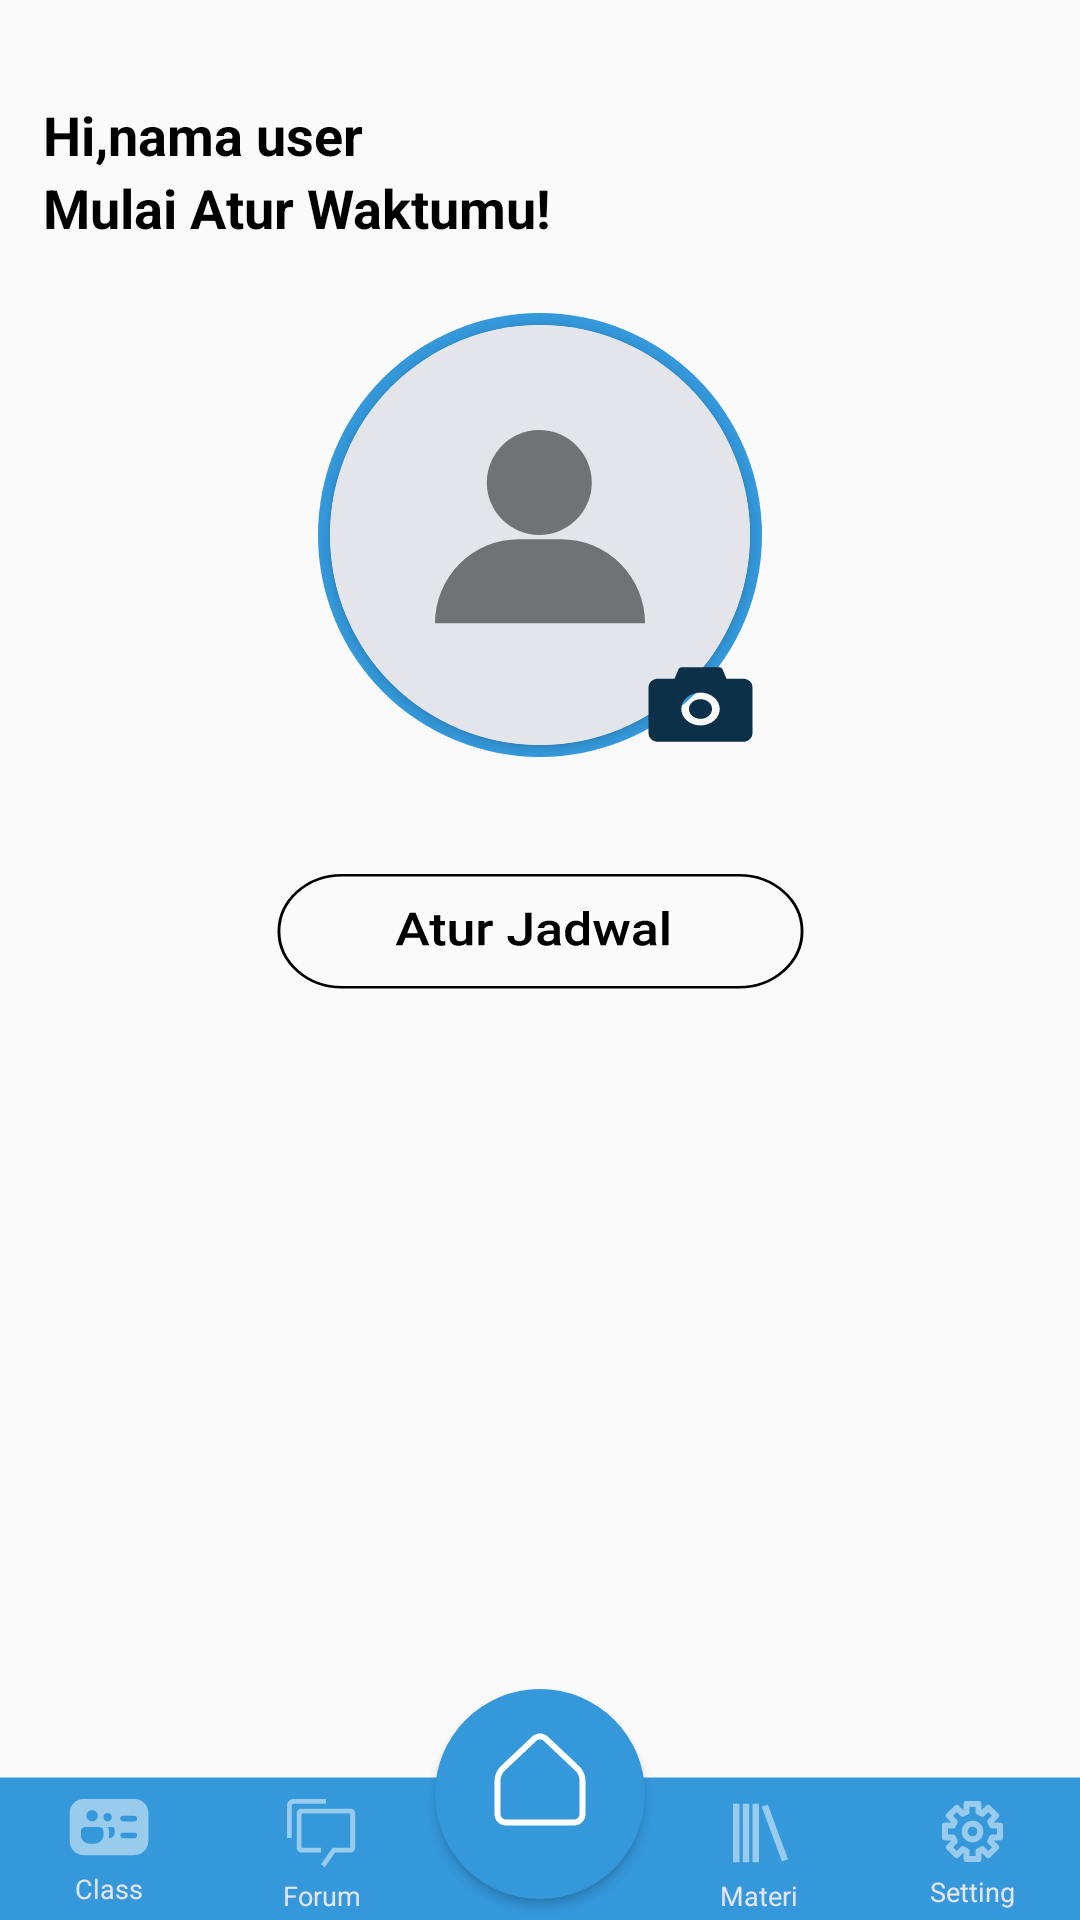

Reconstruct the res/layout file that produces this screen, plus the resources it refers to.
<!-- AndroidManifest.xml: application theme Theme.OnSchool -->
<!-- res/layout/layout_manage_waktu.xml -->
<?xml version="1.0" encoding="utf-8"?>
<androidx.constraintlayout.widget.ConstraintLayout xmlns:android="http://schemas.android.com/apk/res/android"
    xmlns:app="http://schemas.android.com/apk/res-auto"
    xmlns:tools="http://schemas.android.com/tools"
    android:layout_width="match_parent"
    android:layout_height="match_parent"
    android:background="@drawable/bg_Manage_Waktu">

    <TextView
        android:id="@+id/salam_layout_home"
        android:layout_width="wrap_content"
        android:layout_height="wrap_content"
        android:layout_marginTop="7dp"
        android:text="@string/hi"
        android:textAppearance="@style/label_hi_layout_home"
        app:layout_constraintStart_toStartOf="@+id/guideline_kiri_layout_home"
        app:layout_constraintTop_toTopOf="@+id/guideline_atas_layout_homr" />

    <TextView
        android:id="@+id/nama_user_layout_home"
        android:layout_width="wrap_content"
        android:layout_height="wrap_content"
        android:text="@string/nama_user_layout_home"
        android:textAppearance="@style/label_hi_layout_home"
        app:layout_constraintBaseline_toBaselineOf="@+id/salam_layout_home"
        app:layout_constraintStart_toEndOf="@+id/salam_layout_home" />

    <TextView
        android:id="@+id/mulai_atur_waktumu"
        android:layout_width="wrap_content"
        android:layout_height="wrap_content"
        android:text="@string/mulai_atur_waktumu"
        android:textAppearance="@style/label_hi_layout_home"
        app:layout_constraintStart_toStartOf="@+id/salam_layout_home"
        app:layout_constraintTop_toBottomOf="@+id/nama_user_layout_home" />

    <View
        android:id="@+id/frame_profile"
        android:layout_width="148dp"
        android:layout_height="148dp"
        android:layout_marginTop="23dp"
        android:background="@drawable/ic_circular"
        app:layout_constraintEnd_toStartOf="@+id/guideline_kanan_layout_home"
        app:layout_constraintStart_toStartOf="@+id/guideline_kiri_layout_home"
        app:layout_constraintTop_toBottomOf="@+id/mulai_atur_waktumu" />

    <androidx.cardview.widget.CardView
        android:id="@+id/frame_foto_profile"
        android:layout_width="140dp"
        android:layout_height="140dp"
        app:cardCornerRadius="70dp"
        app:layout_constraintBottom_toBottomOf="@+id/frame_profile"
        app:layout_constraintEnd_toEndOf="@+id/frame_profile"
        app:layout_constraintStart_toStartOf="@+id/frame_profile"
        app:layout_constraintTop_toTopOf="@+id/frame_profile">

        <ImageView
            android:id="@+id/foto_profile_layout_profile"
            android:layout_width="140dp"
            android:layout_height="140dp"
            android:scaleType="centerCrop"
            android:src="@drawable/ic_photo_profile" />

    </androidx.cardview.widget.CardView>

    <Button
        android:id="@+id/manage_waktu.btn_atur_jadwal"
        android:layout_width="183dp"
        android:layout_height="45dp"
        android:layout_marginTop="39dp"
        android:background="@drawable/ic_btn_atur_jadwal"
        app:layout_constraintEnd_toStartOf="@+id/guideline_kanan_layout_home"
        app:layout_constraintStart_toStartOf="@+id/guideline_kiri_layout_home"
        app:layout_constraintTop_toBottomOf="@+id/frame_profile" />

    <include
        android:id="@+id/NavigationMenu"
        layout="@layout/layout_btn_home"
        android:layout_width="match_parent"
        android:layout_height="80dp"
        app:layout_constraintBottom_toBottomOf="parent"
        app:layout_constraintEnd_toEndOf="parent"
        app:layout_constraintStart_toEndOf="parent" />

    <androidx.constraintlayout.widget.Guideline
        android:id="@+id/guideline_atas_layout_homr"
        android:layout_width="wrap_content"
        android:layout_height="wrap_content"
        android:layout_marginTop="29dp"
        android:orientation="horizontal"
        app:layout_constraintGuide_percent="0.04" />

    <androidx.constraintlayout.widget.Guideline
        android:id="@+id/guideline_kanan_layout_home"
        android:layout_width="wrap_content"
        android:layout_height="wrap_content"
        android:orientation="vertical"
        app:layout_constraintGuide_percent="0.96" />

    <androidx.constraintlayout.widget.Guideline
        android:id="@+id/guideline_kiri_layout_home"
        android:layout_width="wrap_content"
        android:layout_height="wrap_content"
        android:orientation="vertical"
        app:layout_constraintGuide_percent="0.04" />

    <Button
        android:id="@+id/btn_browse_foto"
        android:layout_width="41dp"
        android:layout_height="35dp"
        android:background="@drawable/ic_camera"
        app:layout_constraintBottom_toBottomOf="@+id/frame_profile"
        app:layout_constraintEnd_toEndOf="@+id/frame_profile"
        tools:ignore="SpeakableTextPresentCheck,TouchTargetSizeCheck" />
</androidx.constraintlayout.widget.ConstraintLayout>
<!-- res/layout/layout_btn_home.xml (included above) -->
<?xml version="1.0" encoding="utf-8"?>
<androidx.constraintlayout.widget.ConstraintLayout xmlns:android="http://schemas.android.com/apk/res/android"
    xmlns:app="http://schemas.android.com/apk/res-auto"
    xmlns:tools="http://schemas.android.com/tools"
    android:layout_width="match_parent"
    android:layout_height="77dp"
    android:background="@drawable/ic_bg_home">

    <Button
        android:id="@+id/btn_kelas"
        android:layout_width="83dp"
        android:layout_height="47dp"
        android:background="@color/transparent"
        android:drawableTop="@drawable/ic_btn_class"
        android:paddingTop="6dp"
        android:text="@string/btn_class"
        android:textAppearance="@style/label_btn_home"
        app:layout_constraintBottom_toBottomOf="parent"
        app:layout_constraintEnd_toStartOf="@id/guideline1"
        app:layout_constraintStart_toStartOf="parent"
        tools:ignore="TouchTargetSizeCheck" />

    <Button
        android:id="@+id/btn_forum"
        android:layout_width="83dp"
        android:layout_height="47dp"
        android:layout_marginEnd="2dp"
        android:background="@color/transparent"
        android:drawableTop="@drawable/ic_btn_forum"
        android:paddingTop="5dp"
        android:text="@string/btn_forum"
        android:textAppearance="@style/label_btn_home"
        app:layout_constraintBottom_toBottomOf="parent"
        app:layout_constraintEnd_toStartOf="@id/guideline2"
        app:layout_constraintStart_toEndOf="@id/guideline1"
        tools:ignore="TouchTargetSizeCheck" />

    <Button
        android:id="@+id/btn_materi"
        android:layout_width="83dp"
        android:layout_height="47dp"
        android:layout_marginStart="2dp"
        android:background="@color/transparent"
        android:drawableTop="@drawable/ic_btn_materi"
        android:paddingTop="5dp"
        android:text="@string/btn_materi"
        android:textAppearance="@style/label_btn_home"
        app:layout_constraintBottom_toBottomOf="parent"
        app:layout_constraintEnd_toStartOf="@id/guideline4"
        app:layout_constraintStart_toEndOf="@id/guideline3"
        tools:ignore="TouchTargetSizeCheck" />

    <Button
        android:id="@+id/btn_setting"
        android:layout_width="83dp"
        android:layout_height="47dp"
        android:background="@color/transparent"
        android:drawableTop="@drawable/ic_btn_setting"
        android:paddingTop="7dp"
        android:text="@string/btn_setting"
        android:textAppearance="@style/label_btn_home"
        app:layout_constraintBottom_toBottomOf="parent"
        app:layout_constraintEnd_toEndOf="parent"
        app:layout_constraintStart_toStartOf="@+id/guideline4"
        tools:ignore="TouchTargetSizeCheck" />

    <Button
        android:id="@+id/btn_home"
        android:layout_width="70dp"
        android:layout_height="70dp"
        android:layout_marginBottom="7dp"
        android:background="@drawable/ic_btn_home_round"
        android:textAppearance="@style/label_btn_home"
        app:layout_constraintBottom_toBottomOf="parent"
        app:layout_constraintEnd_toStartOf="@id/guideline3"
        app:layout_constraintStart_toEndOf="@id/guideline2"
        tools:ignore="SpeakableTextPresentCheck" />

    <androidx.constraintlayout.widget.Guideline
        android:id="@+id/guideline1"
        android:layout_width="wrap_content"
        android:layout_height="wrap_content"
        android:orientation="vertical"
        app:layout_constraintGuide_percent="0.2" />
    <androidx.constraintlayout.widget.Guideline
        android:id="@+id/guideline2"
        android:layout_width="wrap_content"
        android:layout_height="wrap_content"
        android:orientation="vertical"
        app:layout_constraintGuide_percent="0.4" />
    <androidx.constraintlayout.widget.Guideline
        android:id="@+id/guideline3"
        android:layout_width="wrap_content"
        android:layout_height="wrap_content"
        android:orientation="vertical"
        app:layout_constraintGuide_percent="0.6" />
    <androidx.constraintlayout.widget.Guideline
        android:id="@+id/guideline4"
        android:layout_width="wrap_content"
        android:layout_height="wrap_content"
        android:orientation="vertical"
        app:layout_constraintGuide_percent="0.8" />
</androidx.constraintlayout.widget.ConstraintLayout>
<!-- resources referenced by this layout -->
<resources>
  <color name="transparent">#00000000</color>
  <!-- drawable ic_bg_home (drawable) -->
  <vector xmlns:android="http://schemas.android.com/apk/res/android"
      android:width="375dp"
      android:height="64dp"
      android:viewportWidth="375"
      android:viewportHeight="64">
    <path
        android:pathData="M-3,26h381v38h-381z"
        android:fillColor="@color/biru_laut"/>
  </vector>
  <!-- drawable ic_btn_forum (drawable) -->
  <vector xmlns:android="http://schemas.android.com/apk/res/android"
      android:width="26dp"
      android:height="26dp"
      android:viewportWidth="26"
      android:viewportHeight="26">
    <path
        android:pathData="M22.75,4.875H6.5C5.525,4.875 4.875,5.525 4.875,6.5V17.875C4.875,18.85 5.525,19.5 6.5,19.5H13V17.875H6.5V6.5H22.75V17.875H16.9L13,23.4L14.3,24.375L17.7125,19.5H22.75C23.725,19.5 24.375,18.85 24.375,17.875V6.5C24.375,5.525 23.725,4.875 22.75,4.875Z"
        android:fillColor="#ffffff"
        android:fillAlpha="0.5"/>
    <path
        android:pathData="M3.25,14.625H1.625V4.0625C1.625,2.6813 2.6813,1.625 4.0625,1.625H14.625V3.25H4.0625C3.575,3.25 3.25,3.575 3.25,4.0625V14.625Z"
        android:fillColor="#ffffff"
        android:fillAlpha="0.5"/>
  </vector>
  <!-- drawable ic_btn_home_round (drawable) -->
  <?xml version="1.0" encoding="utf-8"?>
  <layer-list xmlns:android="http://schemas.android.com/apk/res/android">
      <item android:drawable="@drawable/ic_circular"/>
      <item android:drawable="@drawable/ic_btn_home"
          android:gravity="center"
          android:top="-9dp"/>
  </layer-list>
  <!-- drawable ic_btn_materi (drawable) -->
  <vector xmlns:android="http://schemas.android.com/apk/res/android"
      android:width="26dp"
      android:height="26dp"
      android:viewportWidth="26"
      android:viewportHeight="26">
    <path
        android:pathData="M7.5834,3.25H9.75V22.75H7.5834V3.25ZM4.3334,3.25H6.5V22.75H4.3334V3.25ZM10.8334,3.25H13V22.75H10.8334V3.25Z"
        android:fillColor="#ffffff"
        android:fillAlpha="0.5"/>
    <path
        android:pathData="M20.6505,22.5246L13.9089,4.2271L15.9424,3.4775L22.6839,21.775L20.6505,22.5246Z"
        android:fillColor="#ffffff"
        android:fillAlpha="0.5"/>
  </vector>
  <!-- drawable ic_circular (drawable) -->
  <?xml version="1.0" encoding="utf-8"?>
  <shape xmlns:android="http://schemas.android.com/apk/res/android" android:shape="oval">
      <solid android:color="@color/biru_laut" />
      <size android:height="77dp" android:width="77dp"/>
  </shape>
  <string name="btn_class">Class</string>
  <string name="btn_forum">Forum</string>
  <string name="btn_materi">Materi</string>
  <string name="btn_setting">Setting</string>
  <string name="hi">Hi,</string>
  <string name="mulai_atur_waktumu">Mulai Atur Waktumu!</string>
  <string name="nama_user_layout_home">nama user</string>
  <style name="label_btn_home">
          <item name="fontFamily">
              Roboto
          </item>
          <item name="android:textSize">
              9sp
          </item>
          <item name="android:textStyle">
              normal
          </item>
          <item name="android:textColor">
              @color/abu_abu
          </item>
      </style>
  <style name="label_hi_layout_home">
          <item name="fontFamily">
              Roboto
          </item>
          <item name="android:textSize">
              18sp
          </item>
          <item name="android:textStyle">
              bold
          </item>
          <item name="android:textColor">
              @color/black
          </item>
          <item name="lineHeight">
              16dp
          </item>
      </style>
  <style name="Theme.OnSchool" parent="Theme.AppCompat.Light.NoActionBar">
          
          <item name="colorPrimary">#008EFF</item>
          <item name="colorPrimaryDark">#0085C1</item>
          <item name="colorAccent">#70C8EF</item>
          
      </style>
  <color name="biru_laut">#3498DB</color>
  <color name="abu_abu">#E3E5EB</color>
  <color name="black">#FF000000</color>
</resources>
